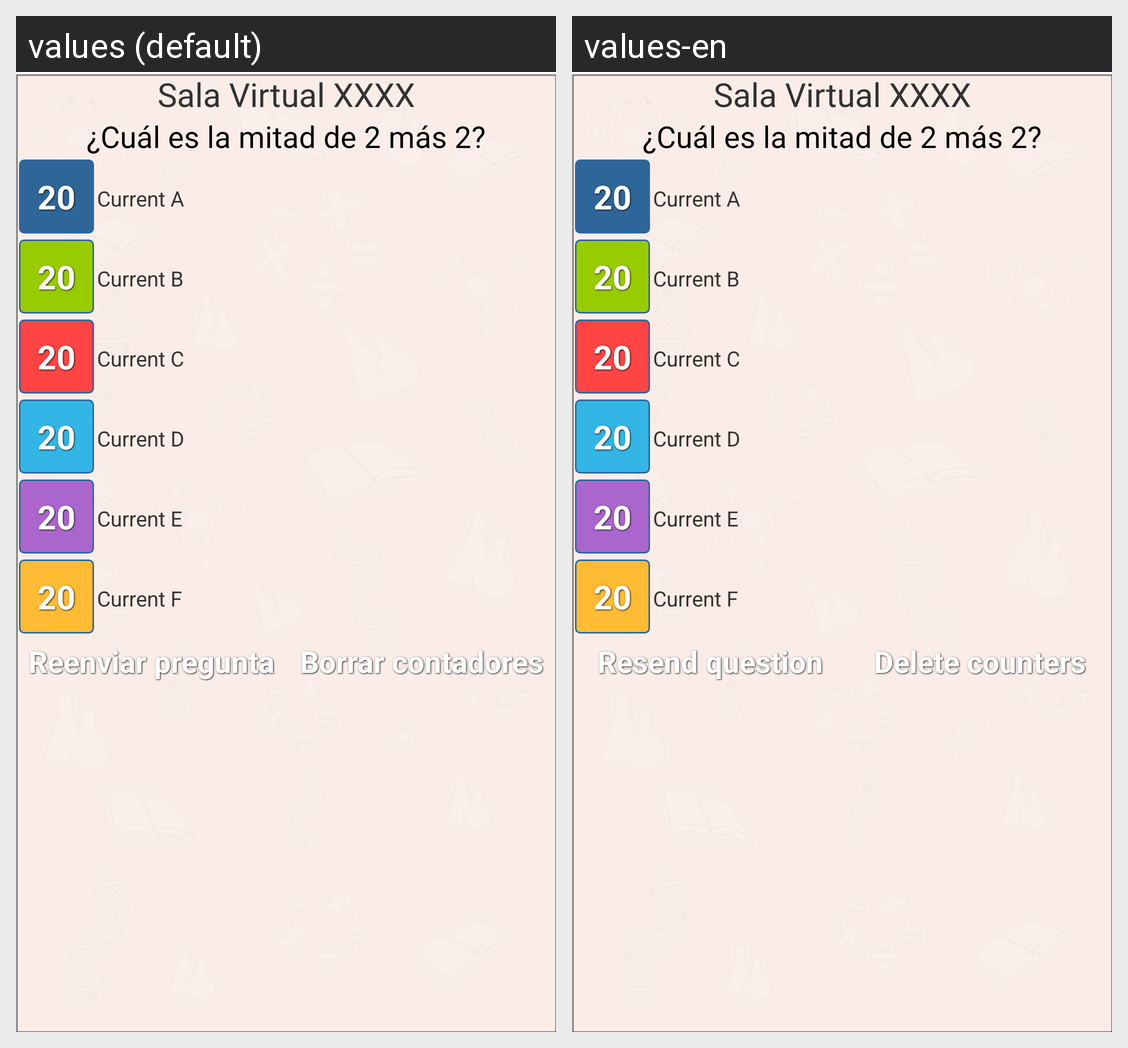

Translations of the strings shown on this Android screen, per locale in the grid:
Android screen res/layout/activity_statistics_canvas.xml rendered under 2 locales, left to right: values (default), values-en. Device: Nexus 5 (rendered at 1080×1920; each locale shown at half size, 540×960, under a caption strip naming it); theme AppTheme.
Strings drawn on this screen, with the default value and each locale's value (text and hints the layout hard-codes, and strings that could not be matched under every locale, appear in the picture but are not listed):

resend
  values: Reenviar pregunta
  values-en: Resend question

delete_counters
  values: Borrar contadores
  values-en: Delete counters
